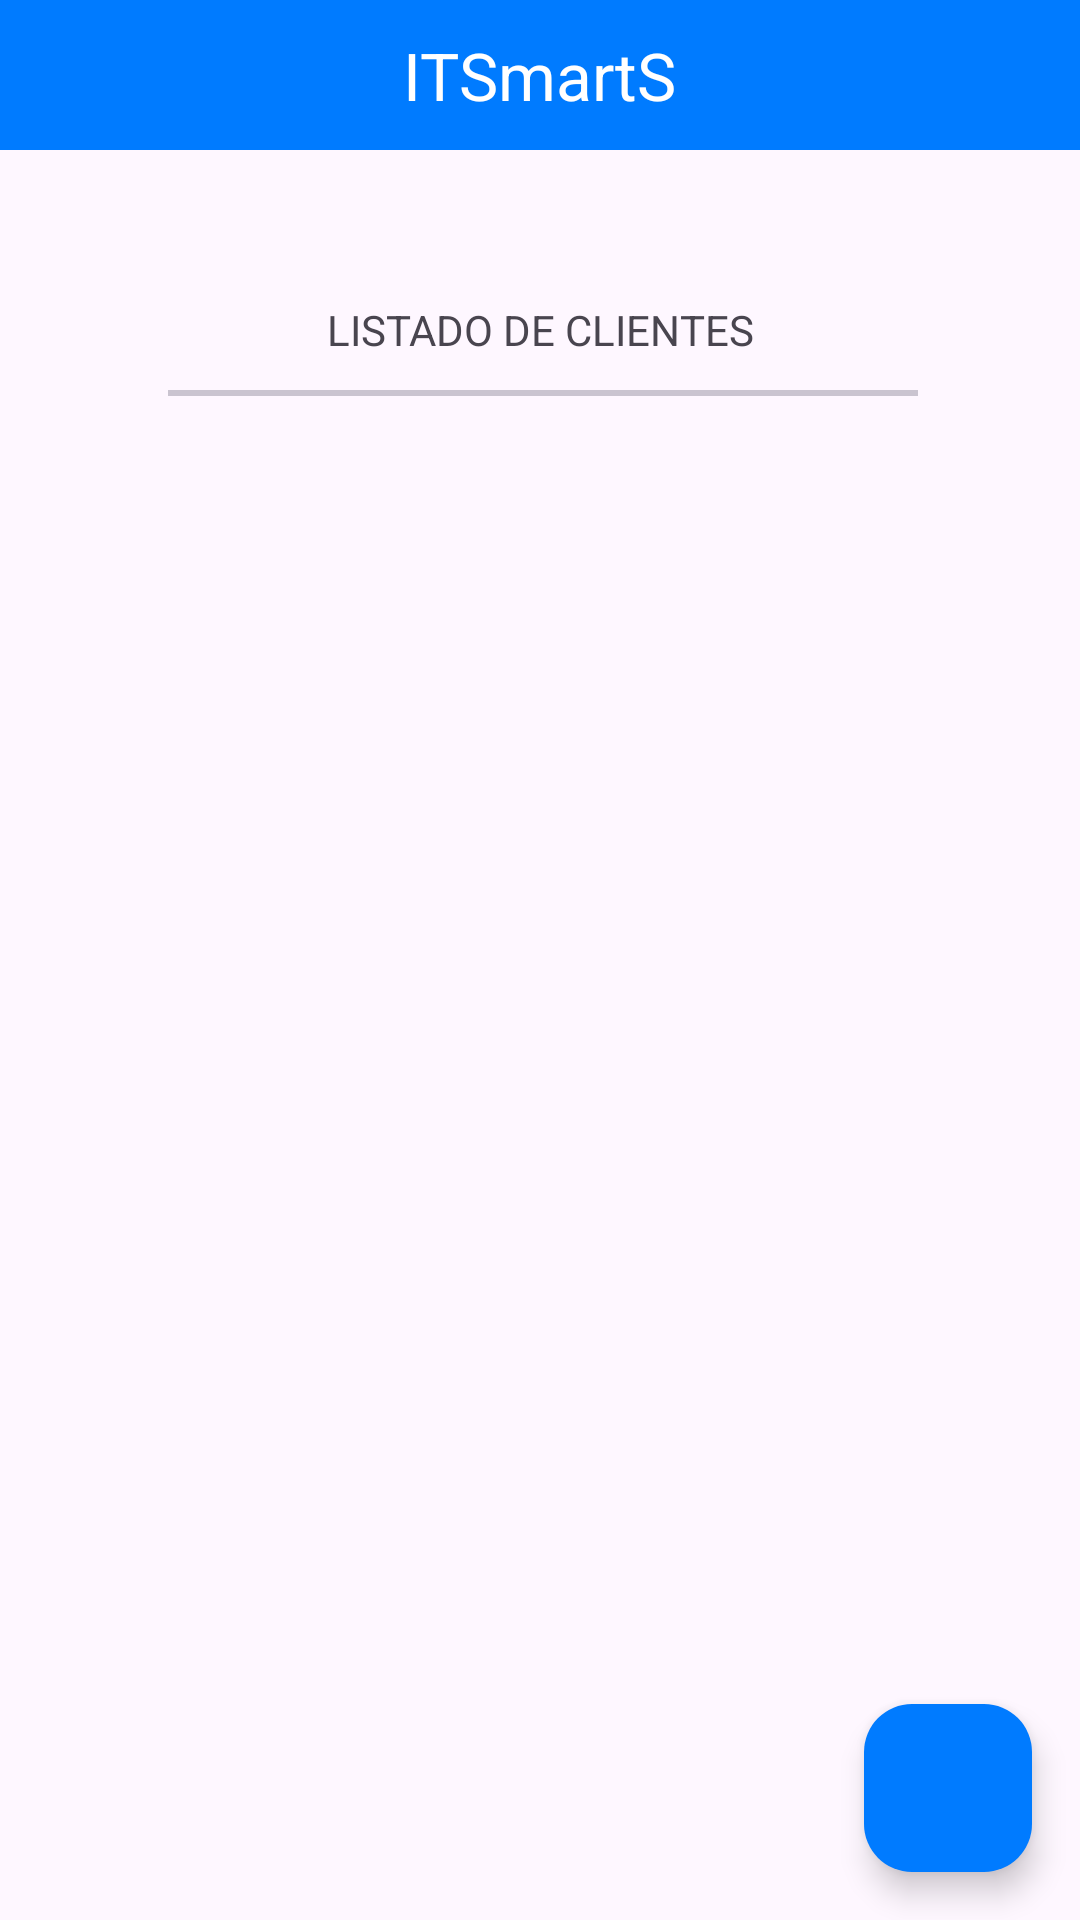

Produce the Android XML layout that renders to this screen, including the resource entries it uses.
<!-- AndroidManifest.xml: application theme Theme.Prueba_ITSmart -->
<!-- res/layout/activity_main.xml -->
<?xml version="1.0" encoding="utf-8"?>
<androidx.constraintlayout.widget.ConstraintLayout xmlns:android="http://schemas.android.com/apk/res/android"
    xmlns:app="http://schemas.android.com/apk/res-auto"
    xmlns:tools="http://schemas.android.com/tools"
    android:layout_width="match_parent"
    android:layout_height="match_parent"
    tools:context=".MainActivity">

    
    <androidx.coordinatorlayout.widget.CoordinatorLayout
        android:id="@+id/TopBar"
        android:layout_width="match_parent"
        android:layout_height="50dp"
        app:layout_constraintTop_toTopOf="parent">

        <com.google.android.material.appbar.AppBarLayout
            android:layout_width="match_parent"
            android:layout_height="match_parent">


            <com.google.android.material.appbar.MaterialToolbar
                android:layout_width="match_parent"
                android:layout_height="match_parent"
                android:layout_gravity="center"
                style="@style/ToolBar"
                app:title="ITSmartS"
                app:titleCentered="true"
                />


        </com.google.android.material.appbar.AppBarLayout>
    </androidx.coordinatorlayout.widget.CoordinatorLayout>
    

    <TextView
        android:id="@+id/txtTitle"
        android:layout_width="match_parent"
        android:layout_height="20dp"
        android:layout_marginTop="50dp"
        android:gravity="center"
        android:text="Listado de Clientes"
        android:textAllCaps="true"
        app:layout_constraintTop_toBottomOf="@+id/TopBar"
        tools:layout_editor_absoluteX="105dp"
        />

    <com.google.android.material.divider.MaterialDivider
        android:id="@+id/materialDivider"
        android:layout_width="250dp"
        android:layout_height="2dp"
        android:layout_marginStart="82dp"
        android:layout_marginEnd="80dp"
        android:layout_marginTop="10dp"
        app:layout_constraintEnd_toEndOf="parent"
        app:layout_constraintStart_toStartOf="parent"
        app:layout_constraintTop_toBottomOf="@+id/txtTitle" />

    <androidx.recyclerview.widget.RecyclerView
        style="@style/ThemeOverlay.Material3"
        android:id="@+id/listaClientes"
        android:layout_width="match_parent"
        android:layout_height="570dp"
        android:layout_marginBottom="10dp"
        android:scrollbars="vertical"
        app:layout_constraintBottom_toBottomOf="parent"
        tools:layout_editor_absoluteX="-4dp" />

    <com.google.android.material.floatingactionbutton.FloatingActionButton
        android:id="@+id/btnNuevo"
        android:layout_width="wrap_content"
        android:layout_height="56dp"
        android:layout_gravity="bottom|end"
        android:layout_margin="16dp"
        android:layout_marginEnd="100dp"
        android:layout_marginBottom="100dp"
        app:layout_constraintBottom_toBottomOf="parent"
        app:layout_constraintEnd_toEndOf="parent"
        app:srcCompat="@drawable/add_24"
        style="@style/FloatButton"
        />


</androidx.constraintlayout.widget.ConstraintLayout>
<!-- resources referenced by this layout -->
<resources>
  <style name="FloatButton" parent="Widget.Material3.FloatingActionButton.Primary">
          <item name="backgroundTint">@color/primary</item>
          <item name="tint">@color/white</item>
      </style>
  <style name="ToolBar" parent="Widget.Material3.Toolbar">
          <item name="android:background">@color/primary</item>
          <item name="titleTextColor">@color/white</item>
      </style>
  <style name="Theme.Prueba_ITSmart" parent="Theme.Material3.Light.NoActionBar">
          
          <item name="colorPrimary">@color/primary</item>
          <item name="colorPrimaryVariant">@color/dark</item>
          <item name="colorOnPrimary">@color/white</item>
          
          <item name="colorSecondary">@color/light</item>
          <item name="colorSecondaryVariant">@color/teal_700</item>
          <item name="colorOnSecondary">@color/black</item>
          <item name="colorError">@color/red</item>
          
          <item name="android:statusBarColor">@color/primary</item>
          
      </style>
  <color name="primary">#007bff</color>
  <color name="white">#FFFFFFFF</color>
  <color name="dark">#0056b3</color>
  <color name="light">#5bbad5</color>
  <color name="teal_700">#FF018786</color>
  <color name="black">#FF000000</color>
  <color name="red">#F32222</color>
</resources>
